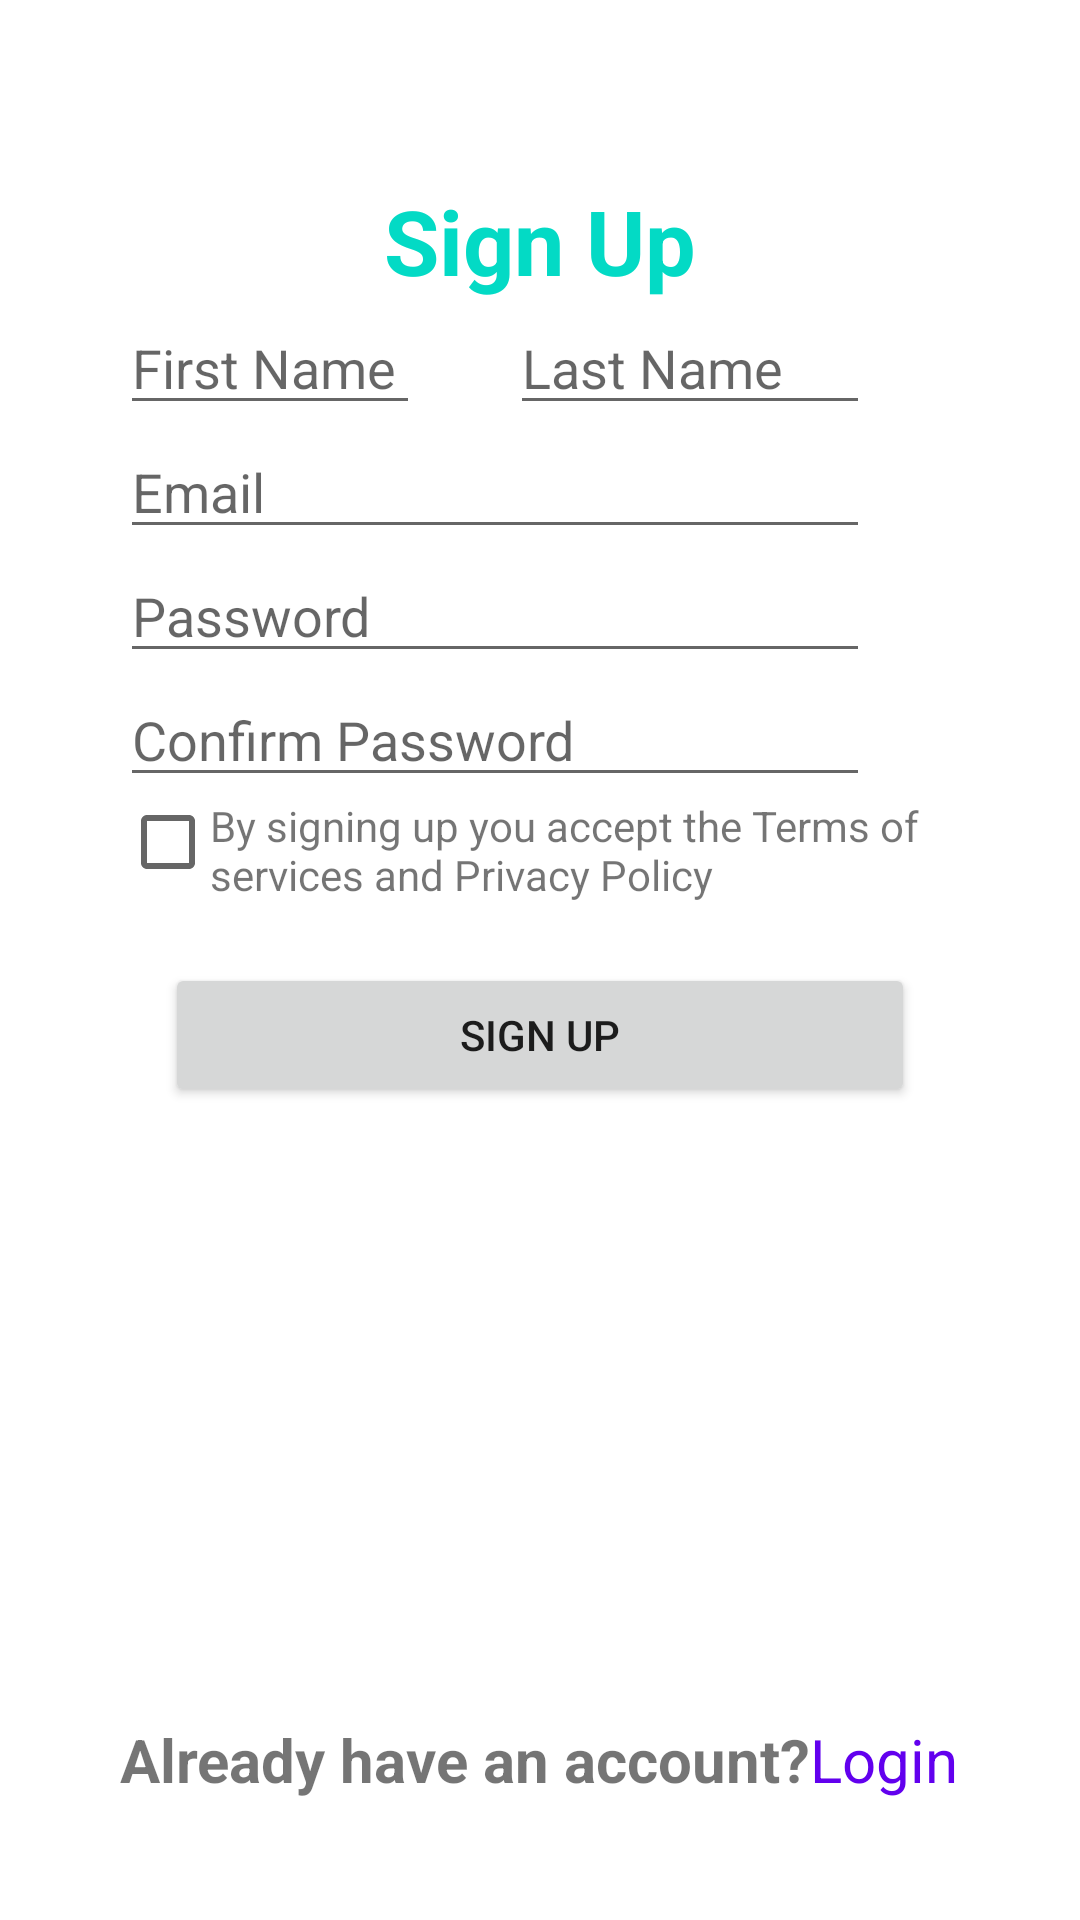

Here is an Android app screen rendered from its layout file. Give the layout XML and the strings, colors and styles it references.
<!-- AndroidManifest.xml: application theme Theme.MobileUI -->
<!-- res/layout/activity_main4.xml -->
<?xml version="1.0" encoding="utf-8"?>
<LinearLayout
    xmlns:android="http://schemas.android.com/apk/res/android"
    xmlns:tools="http://schemas.android.com/tools"
    xmlns:app="http://schemas.android.com/apk/res-auto"
    android:layout_width="match_parent"
    android:layout_height="match_parent"
    tools:context=".MainActivity4">

    <RelativeLayout
        android:layout_width="match_parent"
        android:layout_height="wrap_content"
        android:padding="40dp"
        android:layout_gravity="center_horizontal">

        <TextView
            android:id="@+id/signup_text"
            android:layout_width="wrap_content"
            android:layout_height="wrap_content"
            android:layout_centerHorizontal="true"
            android:layout_marginTop="20dp"
            android:text="Sign Up"
            android:textSize="30sp"
            android:textStyle="bold"
            android:textColor="@color/teal_200"/>

        <EditText
            android:id="@+id/firstname"
            android:layout_width="100dp"
            android:layout_height="wrap_content"
            android:layout_below="@id/signup_text"
            android:hint="First Name"
            android:inputType="text" />

        <EditText
            android:id="@+id/lastname"
            android:layout_width="120dp"
            android:layout_height="wrap_content"
            android:layout_below="@id/signup_text"
            android:layout_marginLeft="30dp"
            android:layout_toRightOf="@id/firstname"
            android:hint="Last Name"
            android:inputType="text" />

        <EditText
            android:id="@+id/emil_signup"
            android:layout_width="250dp"
            android:layout_height="wrap_content"
            android:layout_below="@id/firstname"
            android:hint="Email"
            android:inputType="textEmailAddress" />
        <EditText
            android:id="@+id/password_signup"
            android:layout_width="250dp"
            android:layout_height="wrap_content"
            android:layout_below="@id/emil_signup"
            android:hint="Password"
            android:inputType="textPassword" />
        <EditText
            android:id="@+id/confirm_pwd"
            android:layout_width="250dp"
            android:layout_height="wrap_content"
            android:layout_below="@id/password_signup"
            android:hint="Confirm Password"
            android:inputType="textPassword" />

        <CheckBox
            android:id="@+id/ckb_signup"
            android:layout_width="30dp"
            android:layout_height="30dp"
            android:layout_alignStart="@id/confirm_pwd"
            android:layout_below="@id/confirm_pwd" />
        <TextView
            android:id="@+id/ckb_text"
            android:layout_width="wrap_content"
            android:layout_height="wrap_content"
            android:layout_below="@id/confirm_pwd"
            android:layout_toRightOf="@id/ckb_signup"
            android:text="By signing up you accept the Terms of services and Privacy Policy"/>
        <Button
            android:layout_width="250dp"
            android:layout_height="wrap_content"
            android:layout_centerHorizontal="true"
            android:layout_marginTop="20dp"
            android:layout_below="@id/ckb_text"
            android:text="Sign Up"
            />

        <TextView
            android:id="@+id/signup_btm"
            android:layout_width="wrap_content"
            android:layout_height="wrap_content"
            android:layout_alignParentBottom="true"
            android:text="Already have an account?"
            android:textSize="20sp"
            android:textStyle="bold" />

        <TextView
            android:id="@+id/login"
            android:layout_width="wrap_content"
            android:layout_height="wrap_content"
            android:layout_alignParentBottom="true"
            android:layout_toRightOf="@id/signup_btm"
            android:text="Login"
            android:textColor="@color/purple_500"
            android:textSize="20sp" />










    </RelativeLayout>

  </LinearLayout
   >
<!-- resources referenced by this layout -->
<resources>
  <style name="Theme.MobileUI" parent="Theme.MaterialComponents.DayNight.DarkActionBar">
          
          <item name="colorPrimary">@color/purple_500</item>
          <item name="colorPrimaryVariant">@color/purple_700</item>
          <item name="colorOnPrimary">@color/white</item>
          
          <item name="colorSecondary">@color/teal_200</item>
          <item name="colorSecondaryVariant">@color/teal_700</item>
          <item name="colorOnSecondary">@color/black</item>
          
          <item name="android:statusBarColor" tools:targetApi="l">?attr/colorPrimaryVariant</item>
          
      </style>
  <!-- not gathered from this repository: default colours our renderer supplied (Android Studio template values) -->
  <color name="purple_500">#FF6200EE</color>
  <color name="purple_700">#FF3700B3</color>
  <color name="teal_200">#FF03DAC5</color>
  <color name="teal_700">#FF018786</color>
  <color name="black">#FF000000</color>
  <color name="white">#FFFFFFFF</color>
</resources>
